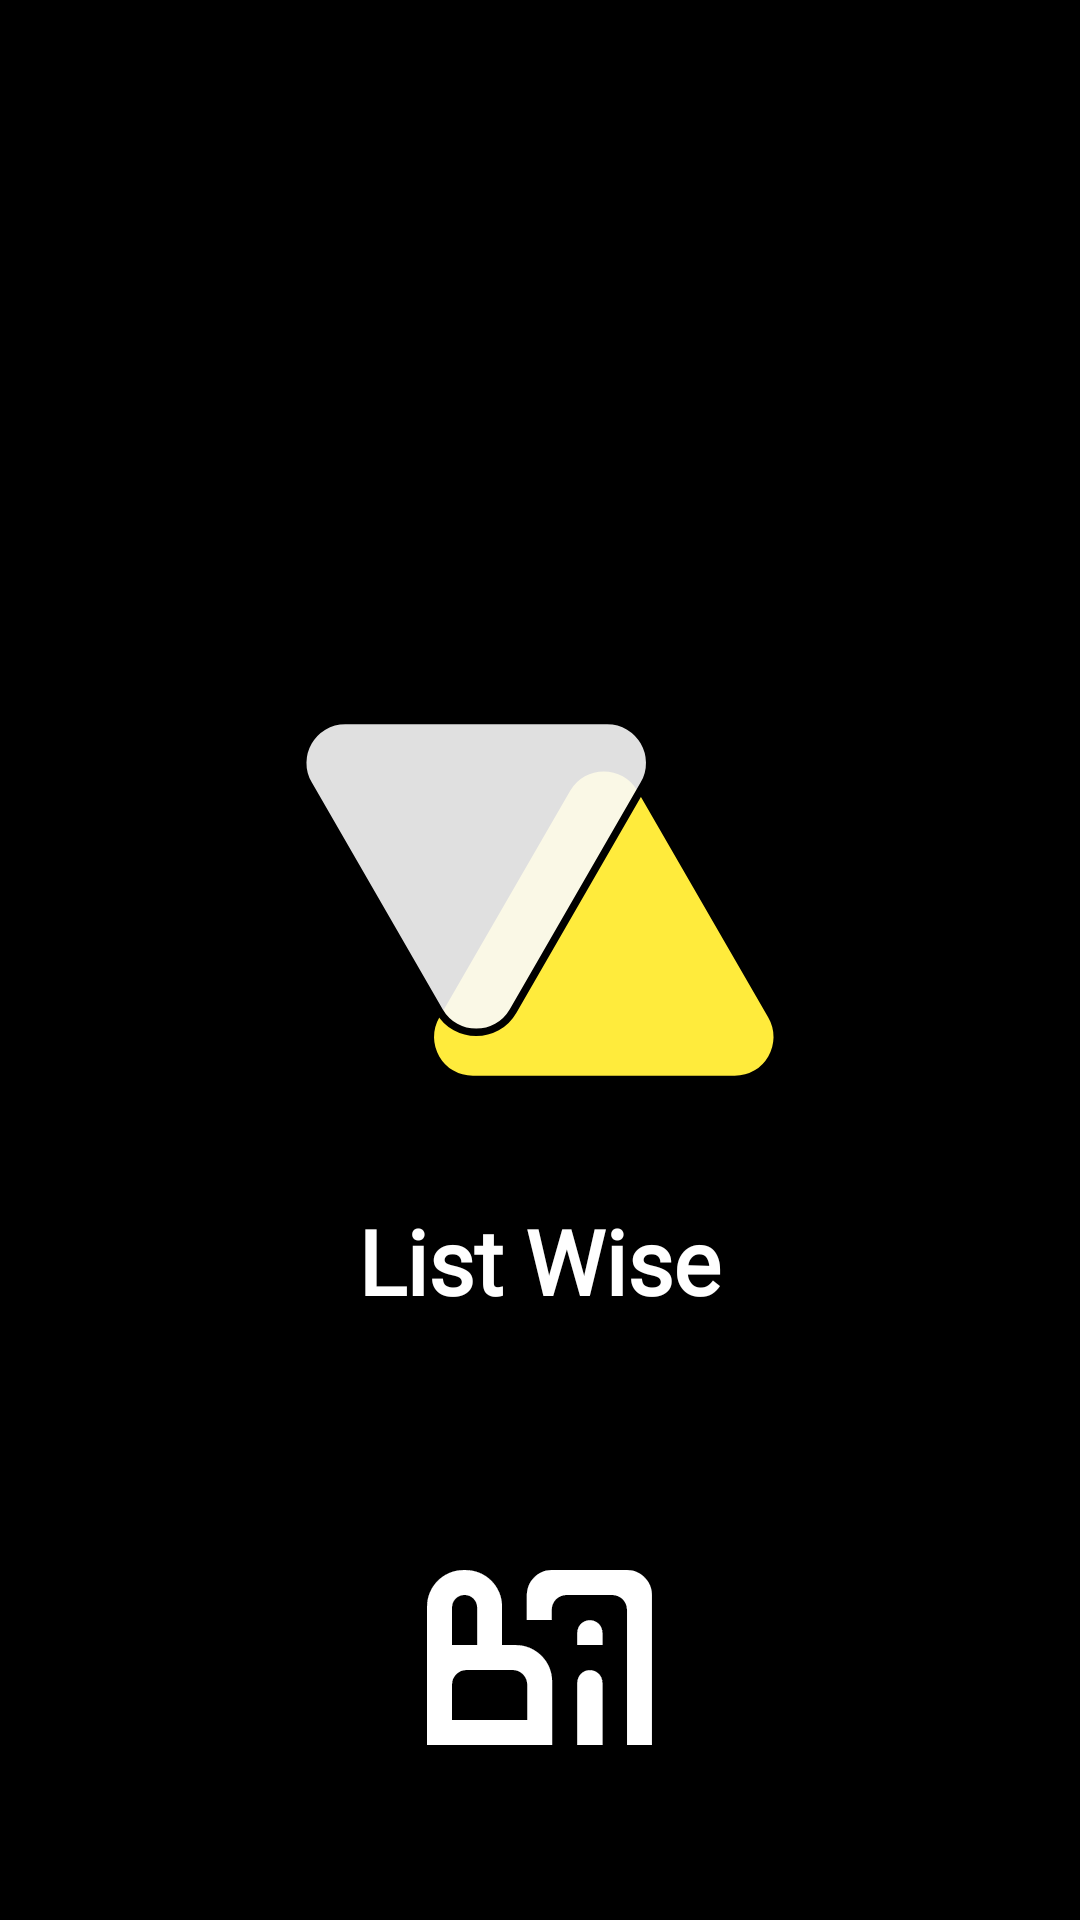

The Android layout XML behind this screen, and the referenced resources:
<!-- AndroidManifest.xml: application theme Theme.ShoppingCart -->
<!-- res/layout/activity_splash_screen.xml -->
<?xml version="1.0" encoding="utf-8"?>
<RelativeLayout xmlns:android="http://schemas.android.com/apk/res/android"
    xmlns:app="http://schemas.android.com/apk/res-auto"
    xmlns:tools="http://schemas.android.com/tools"
    android:layout_width="match_parent"
    android:layout_height="match_parent"
    android:background="@color/black"
    android:id="@+id/splash_layout"
    tools:context=".SplashScreen">
    <RelativeLayout
        android:layout_width="wrap_content"
        android:layout_height="wrap_content"
        android:layout_centerHorizontal="true"
        android:layout_marginTop="200dp">
        <ImageView
            android:id="@+id/app_logo"
            android:layout_width="200dp"
            android:layout_height="200dp"
            android:layout_centerHorizontal="true"
            android:src="@drawable/shopping_cart_logo"/>

        <TextView
            android:id="@+id/app_name"
            android:layout_width="wrap_content"
            android:layout_height="wrap_content"
            android:layout_below="@id/app_logo"
            android:layout_centerHorizontal="true"
            android:fontFamily="@font/bungee_inline"
            android:gravity="center"
            android:text="@string/app_name"
            android:textAlignment="center"
            android:textColor="@color/white"
            android:textSize="30sp"
            android:textStyle="bold" />
    </RelativeLayout>

    <ImageView
        android:layout_width="75dp"
        android:layout_height="75dp"
        android:layout_alignParentBottom="true"
        android:layout_centerHorizontal="true"
        android:layout_marginBottom="50dp"
        android:src="@drawable/bit"/>

</RelativeLayout>
<!-- resources referenced by this layout -->
<resources>
  <color name="black">#FF000000</color>
  <color name="white">#FFFFFFFF</color>
  <!-- drawable bit: vector/xml drawable (drawable, 8350 chars, omitted) -->
  <!-- drawable shopping_cart_logo (drawable) -->
  <vector xmlns:android="http://schemas.android.com/apk/res/android"
      android:width="40dp"
      android:height="40dp"
      android:viewportWidth="40"
      android:viewportHeight="40">
    <path
        android:pathData="M21.797,12.598C22.888,10.709 25.616,10.709 26.707,12.598L35.435,27.716C36.526,29.606 35.162,31.969 32.98,31.969H15.524C13.341,31.969 11.978,29.606 13.069,27.716L21.797,12.598Z"
        android:fillColor="#FFEB3C"
        android:strokeWidth="0.5"
        android:strokeColor="@color/black"/>
    <path
        android:pathData="M18.203,27.402C17.112,29.291 14.384,29.291 13.293,27.402L4.565,12.283C3.474,10.394 4.837,8.031 7.02,8.031L24.476,8.031C26.659,8.031 28.022,10.394 26.931,12.283L18.203,27.402Z"
        android:strokeAlpha="1"
        android:strokeColor="@color/black"
        android:strokeWidth="0.5"
        android:fillColor="#FAFAFA"
        android:fillAlpha="0.9"/>
  </vector>
  <string name="app_name">List Wise</string>
  <style name="Theme.ShoppingCart" parent="Base.Theme.ShoppingCart" />
  <style name="Base.Theme.ShoppingCart" parent="Theme.Material3.DayNight.NoActionBar">
          
          
          <item name="colorPrimary">@color/black</item>
      </style>
</resources>
